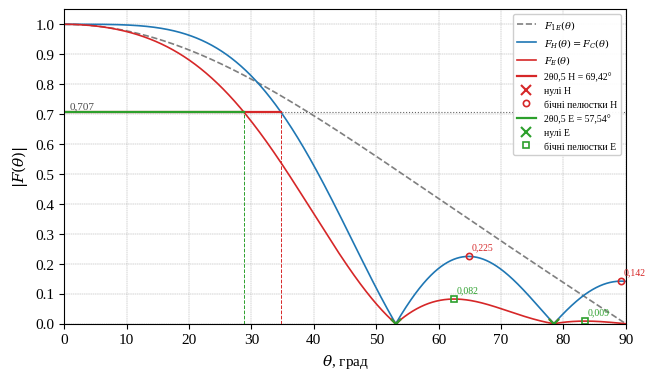
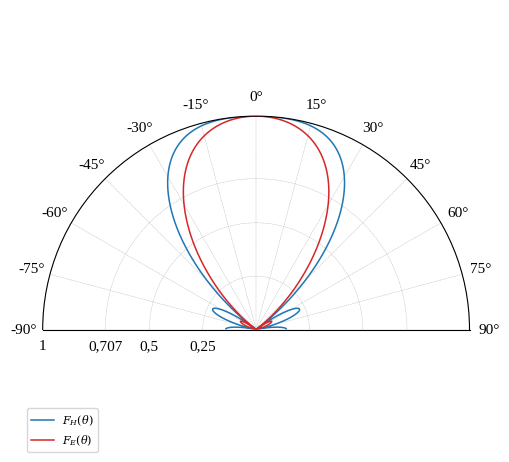
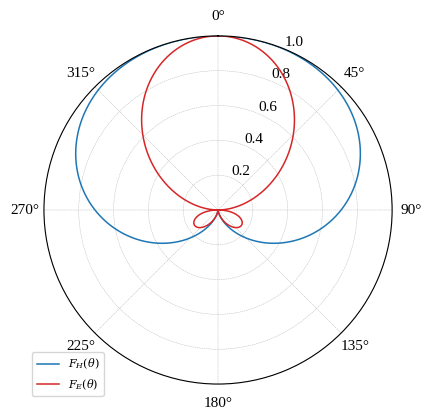

The script that saved these images, in order:
# -*- coding: utf-8 -*-
"""Допоміжні функції для аналізу та побудови діаграм спрямованості (ДС).

Використовуються в усіх лабораторних роботах з дисципліни
«Антенні пристрої та комплекси».
"""
import math
import numpy as np
import matplotlib
matplotlib.use("Agg")
import matplotlib.pyplot as plt

plt.rcParams.update({
    "font.family": "serif",
    "font.serif": ["Times New Roman", "Liberation Serif", "DejaVu Serif"],
    "font.size": 11,
    "mathtext.fontset": "dejavuserif",
})


def analyze(theta_deg, F, main_dir=None):
    """Аналіз нормованої ДС |F(θ)|.

    Повертає словник:
      main  – напрямок головного максимуму, град;
      left, right – кути, на яких |F| = 0,707 ліворуч і праворуч від максимуму;
      hpbw  – ширина головної пелюстки на рівні 0,707, град;
      nulls – напрямки нульового (мінімального) випромінювання, град;
      lobes – список (кут, рівень) максимумів бічних пелюсток.
    """
    th = np.asarray(theta_deg, float)
    a = np.abs(np.asarray(F, float))
    a = a / a.max()
    i0 = int(np.argmax(a)) if main_dir is None else int(np.argmin(np.abs(th - main_dir)))
    lvl = 1 / math.sqrt(2)

    def cross(direction):
        i = i0
        while a[i] > lvl and 0 <= i + direction < len(a):
            i += direction
        if a[i] > lvl or i == i0:
            return None
        j = i - direction
        return float(np.interp(lvl, [a[i], a[j]], [th[i], th[j]]))

    left, right = cross(-1), cross(+1)
    if left is None and right is not None and abs(th[0]) < 1e-9:
        left = -right  # симетрична ДС, побудована на [0, 90°]
    hpbw = (right - left) if (left is not None and right is not None) else None
    nulls, lobes = [], []
    for i in range(1, len(a) - 1):
        if a[i] <= a[i - 1] and a[i] < a[i + 1] and a[i] < 0.5:
            nulls.append(float(th[i]))
        if a[i] >= a[i - 1] and a[i] > a[i + 1] and i != i0 and a[i] < 0.999:
            lobes.append((float(th[i]), float(a[i])))
    return {"main": float(th[i0]), "left": left, "right": right, "hpbw": hpbw,
            "nulls": nulls, "lobes": lobes, "sll_db": 20 * math.log10(max(l[1] for l in lobes)) if lobes else None}


def plot_linear(fname, theta, curves, res, title=None, xlim=(0, 90), ylabel=r"$|F(\theta)|$",
                xlabel=r"$\theta$, град", mark_key=None, step=10, annotate=True):
    """Графік ДС у прямокутній системі координат з позначенням рівня 0,707, нулів і бічних пелюсток.

    curves – список (масив F, підпис, стиль); res – словник з результатами analyze() для кривих,
    на яких треба зробити позначки: {підпис: res}."""
    fig, ax = plt.subplots(figsize=(17 / 2.54, 10 / 2.54))
    for F, label, style in curves:
        ax.plot(theta, np.abs(F), style, lw=1.2, label=label)
    ax.axhline(1 / math.sqrt(2), color="0.4", ls=":", lw=0.8)
    ax.text(xlim[0] + 0.01 * (xlim[1] - xlim[0]), 0.72, "0,707", fontsize=8, color="0.3")
    markers = [("o", "C3"), ("s", "C2"), ("^", "C4"), ("D", "C5")]
    for k, (lab, r) in enumerate(res.items()):
        mk, col = markers[k % len(markers)]
        if r["left"] is not None and r["right"] is not None:
            for x in (r["left"], r["right"]):
                if xlim[0] <= x <= xlim[1]:
                    ax.plot([x, x], [0, 1 / math.sqrt(2)], "--", color=col, lw=0.7)
            ax.plot([max(r["left"], xlim[0]), min(r["right"], xlim[1])], [1 / math.sqrt(2)] * 2, "-", color=col, lw=1.6,
                    label=f"2θ0,5 {lab} = {r['hpbw']:.2f}°".replace(".", ","))
        nx = [x for x in r["nulls"] if xlim[0] <= x <= xlim[1]]
        ax.plot(nx, [0] * len(nx), "x", color=col, ms=7, mew=1.5, label=f"нулі {lab}")
        lx = [(x, y) for x, y in r["lobes"] if xlim[0] <= x <= xlim[1]]
        if lx:
            ax.plot([x for x, _ in lx], [y for _, y in lx], mk, color=col, ms=4.5, mfc="none", mew=1.2,
                    label=f"бічні пелюстки {lab}")
            if annotate:
                for x, y in lx[:8]:
                    ax.annotate(f"{y:.3f}".replace(".", ","), (x, y), textcoords="offset points", xytext=(2, 5),
                                fontsize=7, color=col)
    ax.set_xlim(*xlim)
    ax.set_ylim(0, 1.05)
    ax.set_xticks(np.arange(xlim[0], xlim[1] + 0.01, step))
    ax.set_yticks(np.arange(0, 1.01, 0.1))
    ax.grid(ls="--", lw=0.3, color="0.6")
    ax.set_xlabel(xlabel)
    ax.set_ylabel(ylabel)
    if title:
        ax.set_title(title, fontsize=11)
    ax.legend(fontsize=7, loc="upper right", framealpha=0.95)
    fig.tight_layout()
    fig.savefig(fname, dpi=200)
    plt.close(fig)


def plot_polar(fname, theta, curves, title=None, symmetric=True, full=False):
    """Полярна ДС. Якщо symmetric=True, ДС задана на [0, 90°] і дзеркально відображається."""
    fig = plt.figure(figsize=(14 / 2.54, 12 / 2.54))
    ax = fig.add_subplot(111, projection="polar")
    th = np.radians(theta)
    for F, label, style in curves:
        a = np.abs(F)
        ax.plot(th, a, style, lw=1.1, label=label)
        if symmetric:
            ax.plot(-th, a, style, lw=1.1)
    ax.set_theta_zero_location("N")
    ax.set_theta_direction(-1)
    if not full:
        ax.set_thetamin(-90)
        ax.set_thetamax(90)
    ax.set_thetagrids(range(-90, 91, 15) if not full else range(0, 360, 30))
    ax.set_rlim(0, 1.0)
    ax.set_rticks([0.25, 0.5, 0.707, 1.0])
    ax.set_yticklabels(["0,25", "0,5", "0,707", "1"], fontsize=7)
    ax.grid(ls="--", lw=0.3)
    if title:
        ax.set_title(title, fontsize=11)
    ax.legend(loc="lower left", fontsize=8, bbox_to_anchor=(-0.05, -0.05))
    fig.tight_layout()
    fig.savefig(fname, dpi=200)
    plt.close(fig)


def print_table(title, header, rows):
    """Друк таблиці в консоль."""
    w = [max(len(str(h)), *(len(str(r[i])) for r in rows)) + 2 for i, h in enumerate(header)]
    line = "+" + "+".join("-" * x for x in w) + "+"
    print(title)
    print(line)
    print("|" + "|".join(str(h).center(x) for h, x in zip(header, w)) + "|")
    print(line)
    for r in rows:
        print("|" + "|".join(str(c).center(x) for c, x in zip(r, w)) + "|")
    print(line)


# ============================================================================
# Лабораторна робота 2. ДОСЛІДЖЕННЯ ДИРЕКТОРНОЇ АНТЕНИ
# Варіант 7
# ============================================================================
import json, os

# Вихідні дані (таблиця варіантів)
f_list = [400, 420, 440, 460, 480, 520, 540, 560, 580, 600, 620, 640, 630, 610, 600, 590, 580, 570, 560, 550,
          540, 530, 520, 510, 500]
n_list = [6, 7, 8, 9, 12, 11, 10, 9, 8, 7, 6, 5, 12, 11, 10, 9, 8, 7, 6, 6, 7, 7, 8, 8, 9]
VARIANT = 7
OUT = "figures_lab2"
os.makedirs(OUT, exist_ok=True)

c = 299792458.0
f = f_list[VARIANT - 1] * 1e6      # частота, Гц
N = n_list[VARIANT - 1]            # кількість елементів антени
lam = c / f                        # довжина хвилі, м
d = 0.25 * lam                     # середня відстань між вібраторами, м
k = 2 * math.pi / lam              # хвильове число, рад/м
print(f"Варіант {VARIANT}: f = {f/1e6:.0f} МГц, N = {N}")
print(f"λ = {lam:.4f} м, dср = 0,25λ = {d:.4f} м, k = {k:.4f} рад/м, L = (N-1)dср = {(N-1)*d:.4f} м")

# --- ДС на сітці кутів -------------------------------------------------------
theta = np.linspace(0, 90, 90001)          # крок 0,001°
t = np.radians(theta)
psi = k * d * (1 - np.cos(t))              # (1.15)
with np.errstate(invalid="ignore", divide="ignore"):
    FC = np.where(psi < 1e-12, 1.0, np.abs(np.sin(N * psi / 2) / (N * np.sin(psi / 2))))   # (1.14)
    F1E = np.where(np.abs(np.cos(t)) < 1e-12, 0.0, np.abs(np.cos(np.pi / 2 * np.sin(t)) / np.cos(t)))  # ДС вібратора в пл. E
F1H = np.ones_like(theta)
FH = F1H * FC                                # (1.12)
FE = F1E * FC                                # (1.13)

# --- Аналітичний розрахунок «особливих точок» (п. 1.4.1) ----------------------
nulls_an, maxs_an = [], []
m = 1
while True:                                  # (1.19)
    arg = 1 - m * lam / (N * d)
    if arg < 0:
        break
    nulls_an.append((m, math.degrees(math.acos(arg))))
    m += 1
n = 1
while True:                                  # (1.21), (1.23)
    arg = 1 - (2 * n + 1) * lam / (2 * N * d)
    if arg < -1e-12:
        break
    arg = max(arg, 0.0)
    th_m = math.degrees(math.acos(arg))
    FHm = 1 / (N * abs(math.sin((2 * n + 1) * math.pi / (2 * N))))
    F1Em = math.cos(math.pi / 2 * math.sin(math.radians(th_m))) / math.cos(math.radians(th_m)) if th_m < 89.999 else 0.0
    maxs_an.append((n, th_m, FHm, F1Em, FHm * F1Em))
    n += 1
psi90 = k * d
FH90 = abs(math.sin(N * psi90 / 2) / (N * math.sin(psi90 / 2)))   # відлік при θ = π/2

print_table("Напрями нульового випромінювання, ф-ла (1.19)", ["m", "θ0m, град"],
            [(m, f"{x:.2f}") for m, x in nulls_an])
print_table("Напрями та рівні бічних пелюсток, ф-ли (1.21), (1.23)", ["n", "θmax n, град", "FH", "F1E", "FE"],
            [(n_, f"{a:.2f}", f"{b:.4f}", f"{c_:.4f}", f"{e:.4f}") for n_, a, b, c_, e in maxs_an])
print(f"FH(π/2) = {FH90:.4f}")

# --- Числовий аналіз ДС --------------------------------------------------------
rH = analyze(theta, FH)
rE = analyze(theta, FE)
print(f"2θ0,5 (H) = {rH['hpbw']:.2f}°, 2θ0,5 (E) = {rE['hpbw']:.2f}°")
print("нулі H:", [round(x, 2) for x in rH["nulls"]], " бічні H:", [(round(a, 2), round(b, 3)) for a, b in rH["lobes"]])
print("нулі E:", [round(x, 2) for x in rE["nulls"]], " бічні E:", [(round(a, 2), round(b, 3)) for a, b in rE["lobes"]])

# Наближені оцінки: КСД Dm ≈ 5n (n – кількість директорів = N – 2)
n_dir = N - 2
Dm = 5 * n_dir
print(f"Кількість директорів n = {n_dir}, Dm ≈ 5n = {Dm} ({10*math.log10(Dm):.1f} дБ)")

# --- Система «активний вібратор – рефлектор» (п. 1.5) --------------------------
th2 = np.linspace(0, 180, 18001)
t2 = np.radians(th2)
FH2 = np.abs(np.cos(np.pi / 4 * (1 - np.cos(t2))))                                    # (1.24)
with np.errstate(invalid="ignore", divide="ignore"):
    F1E2 = np.where(np.abs(np.cos(t2)) < 1e-12, 0.0, np.abs(np.cos(np.pi / 2 * np.sin(t2)) / np.cos(t2)))
FE2 = F1E2 * FH2                                                                       # (1.25)
tab2 = [(int(a), FH2[int(a * 100)], FE2[int(a * 100)]) for a in range(0, 181, 30)]
print_table("ДС системи «активний вібратор – рефлектор» (крок π/6)", ["θ, град", "FH", "FE"],
            [(a, f"{b:.3f}", f"{c_:.3f}") for a, b, c_ in tab2])

# --- Графіки ---------------------------------------------------------------------
plot_linear(f"{OUT}/ds_linear.png", theta,
            [(F1E, r"$F_{1E}(\theta)$", "C7--"), (FH, r"$F_H(\theta)=F_C(\theta)$", "C0-"), (FE, r"$F_E(\theta)$", "C3-")],
            {"H": rH, "E": rE})
plot_polar(f"{OUT}/ds_polar.png", theta, [(FH, r"$F_H(\theta)$", "C0-"), (FE, r"$F_E(\theta)$", "C3-")])
fig = plt.figure(figsize=(14 / 2.54, 11 / 2.54))
ax = fig.add_subplot(111, projection="polar")
ax.plot(t2, FH2, "C0-", lw=1.1, label=r"$F_H(\theta)$"); ax.plot(-t2, FH2, "C0-", lw=1.1)
ax.plot(t2, FE2, "C3-", lw=1.1, label=r"$F_E(\theta)$"); ax.plot(-t2, FE2, "C3-", lw=1.1)
ax.set_theta_zero_location("N"); ax.set_theta_direction(-1); ax.set_rlim(0, 1); ax.grid(ls="--", lw=0.3)
ax.legend(loc="lower left", fontsize=8, bbox_to_anchor=(-0.05, -0.05))
fig.tight_layout(); fig.savefig(f"{OUT}/ds_reflector.png", dpi=200); plt.close(fig)

json.dump({"variant": VARIANT, "f": f, "N": N, "lam": lam, "d": d, "k": k, "L": (N - 1) * d,
           "nulls_an": nulls_an, "maxs_an": maxs_an, "FH90": FH90, "rH": rH, "rE": rE, "Dm": Dm, "n_dir": n_dir,
           "tab2": [(a, float(b), float(c_)) for a, b, c_ in tab2]},
          open(f"{OUT}/results.json", "w"), ensure_ascii=False, indent=1)
